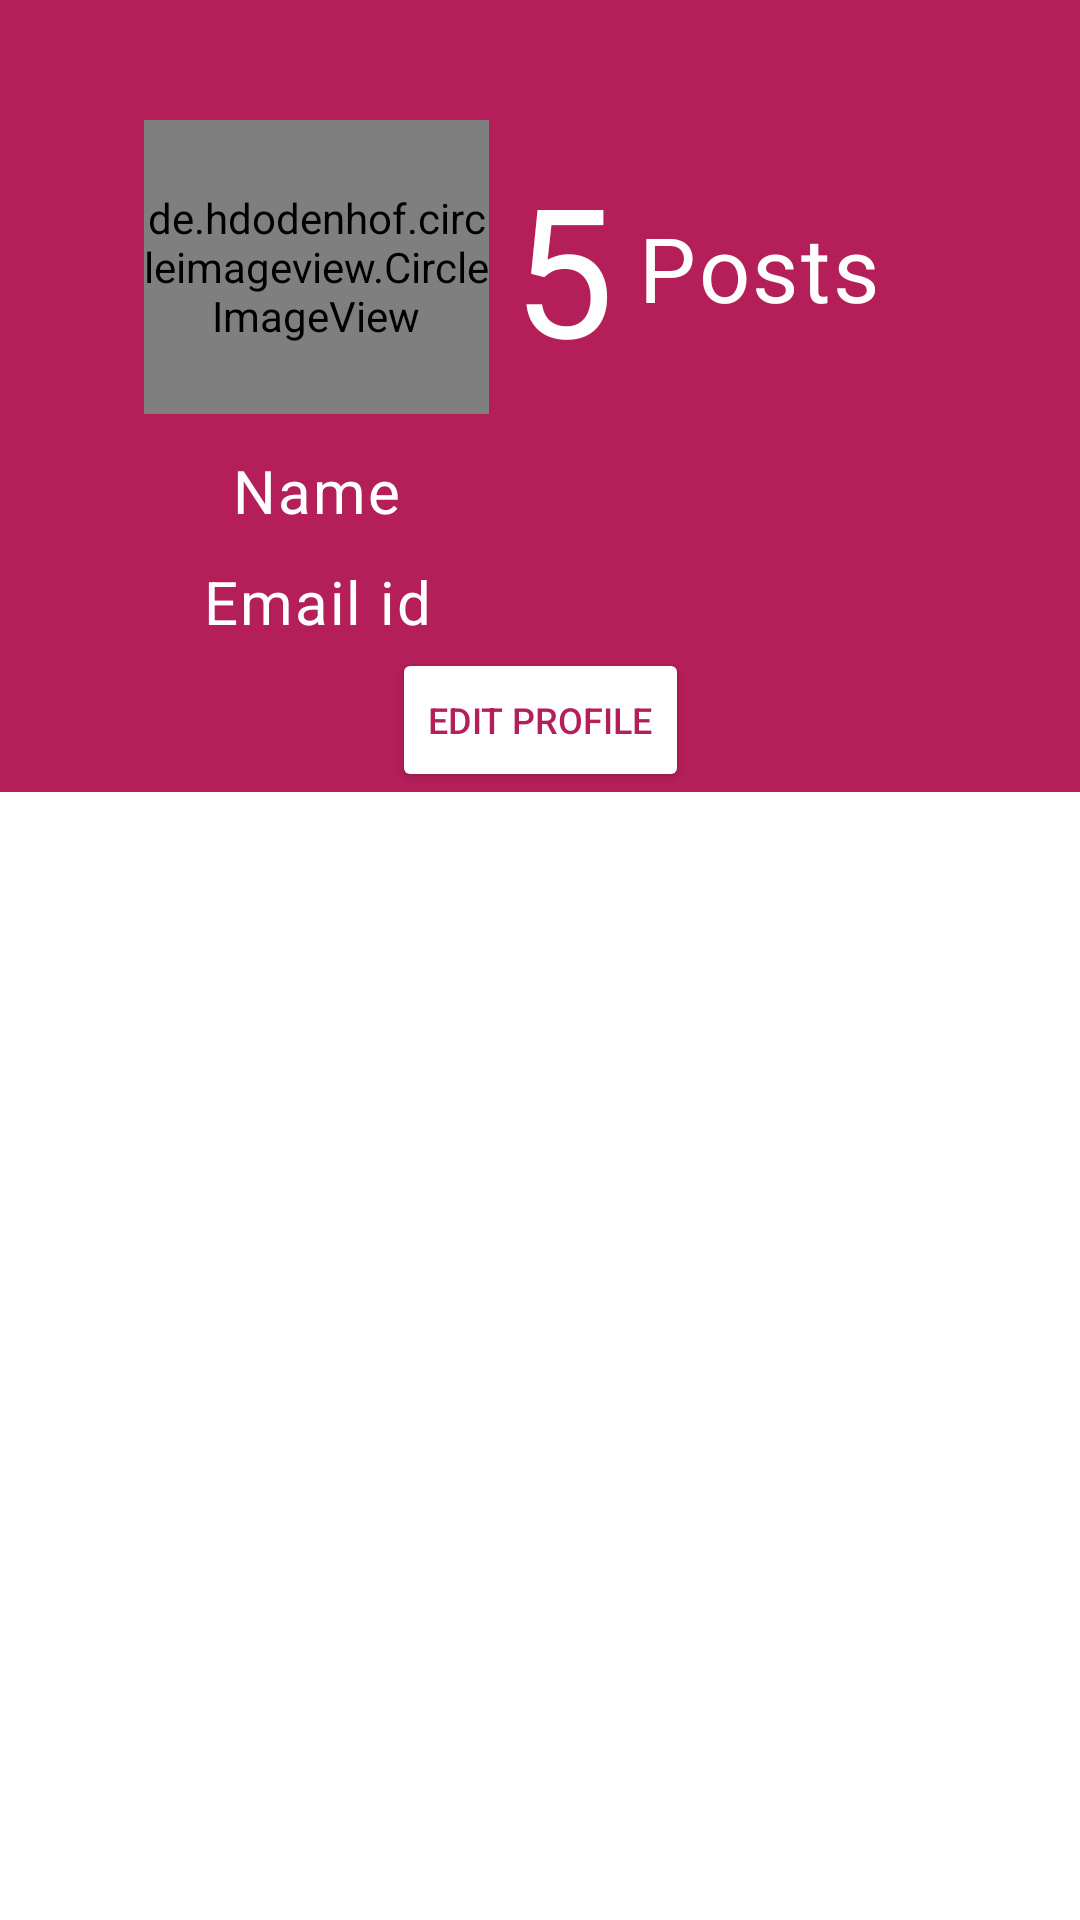

Android layout source for this screen:
<!-- AndroidManifest.xml: application theme Theme.EzyBites -->
<!-- res/layout/fragment_profile.xml -->
<?xml version="1.0" encoding="utf-8"?>
<androidx.constraintlayout.widget.ConstraintLayout xmlns:android="http://schemas.android.com/apk/res/android"
    xmlns:app="http://schemas.android.com/apk/res-auto"
    xmlns:tools="http://schemas.android.com/tools"
    android:layout_width="match_parent"
    android:background="@color/themeColor"
    android:layout_height="match_parent"
    tools:context=".Fragments.ProfileFragment">


    <de.hdodenhof.circleimageview.CircleImageView
        android:id="@+id/circleImageView"
        android:layout_width="115dp"
        android:layout_height="98dp"
        android:layout_marginStart="48dp"
        android:layout_marginTop="40dp"
        android:scaleType="centerCrop"
        android:src="@drawable/chefhat"
        app:layout_constraintStart_toStartOf="parent"
        app:layout_constraintTop_toTopOf="parent"
        tools:ignore="MissingClass" />

    <TextView
        android:id="@+id/textView2"
        style="@style/TextAppearance.Material3.BodyLarge"
        android:layout_width="wrap_content"
        android:layout_height="wrap_content"
        android:text="@string/post"
        android:layout_marginStart="4dp"
        android:textColor="@color/white"
        android:textSize="30sp"
        app:layout_constraintBottom_toBottomOf="@+id/noOfPost"
        app:layout_constraintEnd_toEndOf="parent"
        app:layout_constraintHorizontal_bias="0.368"
        app:layout_constraintStart_toStartOf="@+id/noOfPost"
        app:layout_constraintTop_toTopOf="@id/noOfPost" />

    <TextView
        android:textColor="@color/white"
        android:id="@+id/noOfPost"
        style="@style/TextAppearance.Material3.BodyLarge"
        android:layout_width="wrap_content"
        android:layout_height="wrap_content"
        android:text="5"
        android:textSize="60sp"
        app:layout_constraintBottom_toBottomOf="@+id/circleImageView"
        app:layout_constraintEnd_toStartOf="@id/textView2"
        app:layout_constraintStart_toEndOf="@+id/circleImageView"
        app:layout_constraintTop_toTopOf="@+id/circleImageView" />




    <TextView
        android:id="@+id/name"
        style="@style/TextAppearance.Material3.BodyLarge"
        android:layout_width="wrap_content"
        android:layout_height="wrap_content"
        android:layout_marginTop="12dp"
        android:text="@string/name"
        android:textColor="@color/white"
        android:textSize="20sp"
        android:gravity="center"
        app:layout_constraintEnd_toEndOf="@+id/circleImageView"
        app:layout_constraintStart_toStartOf="@+id/circleImageView"
        app:layout_constraintTop_toBottomOf="@+id/circleImageView" />

    <TextView
        android:id="@+id/desp"
        style="@style/TextAppearance.Material3.BodyLarge"
        android:layout_width="120dp"
        android:layout_height="31dp"
        android:layout_marginTop="8dp"
        android:text="@string/email"
        android:textColor="@color/white"
        android:gravity="center"
        android:textSize="20sp"
        app:layout_constraintEnd_toEndOf="@+id/circleImageView"
        app:layout_constraintStart_toStartOf="@+id/circleImageView"
        app:layout_constraintTop_toBottomOf="@+id/name" />

    <GridView
        android:id="@+id/Posts"
        android:layout_width="match_parent"
        android:layout_height="0dp"
        android:background="@color/white"
        android:horizontalSpacing="10dp"
        android:numColumns="3"
        android:stretchMode="columnWidth"
        android:verticalSpacing="10dp"
        app:layout_constraintBottom_toBottomOf="parent"
        app:layout_constraintEnd_toEndOf="parent"
        app:layout_constraintHorizontal_bias="1.0"
        app:layout_constraintStart_toStartOf="parent"
        app:layout_constraintTop_toBottomOf="@+id/button"
        app:layout_constraintVertical_bias="0.0" />

    <Button
        android:id="@+id/button"
        android:layout_width="wrap_content"
        android:layout_height="wrap_content"
        android:backgroundTint="@color/white"
        android:text="EDIT PROFILE"
        android:textColor="@color/themeColor"
        android:textSize="12sp"
        app:layout_constraintEnd_toEndOf="parent"
        app:layout_constraintStart_toStartOf="parent"
        app:layout_constraintTop_toBottomOf="@+id/desp" />

</androidx.constraintlayout.widget.ConstraintLayout>
<!-- resources referenced by this layout -->
<resources>
  <color name="themeColor">#b41f59</color>
  <color name="white">#FFFFFFFF</color>
  <!-- drawable chefhat: png bitmap (drawable, 5453 bytes) -->
  <string name="email">Email id</string>
  <string name="name">Name</string>
  <string name="post">Posts</string>
  <style name="Theme.EzyBites" parent="Theme.MaterialComponents.DayNight.NoActionBar">
          
          <item name="colorPrimary">@color/themeColor</item>
          <item name="colorPrimaryVariant">@color/themeColor</item>
          <item name="colorOnPrimary">@color/white</item>
          
          <item name="colorSecondary">@color/teal_200</item>
          <item name="colorSecondaryVariant">@color/teal_700</item>
          <item name="colorOnSecondary">@color/black</item>
  
  
  
  
  
          
          <item name="android:statusBarColor" tools:targetApi="l">?attr/colorPrimaryVariant</item>
          
      </style>
  <color name="teal_200">#FF03DAC5</color>
  <color name="teal_700">#FF018786</color>
  <color name="black">#FF000000</color>
</resources>
